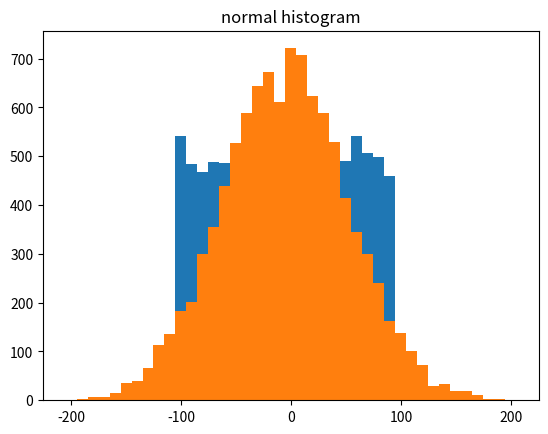

The script that saved this image:
import math
import random
from matplotlib import pyplot as plt
from collections import Counter

def bucketize(point, bucket_size):
	return bucket_size * math.floor(point/bucket_size)

def make_histogram(points, bucket_size):
	return Counter(bucketize(point, bucket_size) for point in points)

def plot_histogram(points, bucket_size, title=''):
	histogram = make_histogram(points, bucket_size)
	plt.bar(histogram.keys(), histogram.values(), width=bucket_size)
	plt.title(title)
	plt.show()

def inverse_normal_cdf(p, mu=0, sigma=1, tolerance=0.00001):
	if mu != 0 or sigma != 1:
		return mu + sigma * inverse_normal_cdf(p, tolerance=tolerance)
	low_z, low_p = -10.0, 0
	hi_z, hi_p = 10.0, 1
	while hi_z - low_z > tolerance:
		mid_z = (low_z + hi_z) / 2
		mid_p = normal_cfd(mid_z)
		if mid_p < p:
			low_z, low_p = mid_z, mid_p
		elif mid_p > p:
			hi_z, hi_p = mid_z, mid_p
		else:
			break
	return mid_z

def normal_cfd(x, mu=0, sigma=1):
	return (1 + math.erf((x-mu)/math.sqrt(2)/sigma))/2

random.seed(0)
uniform = [200 * random.random() - 100 for _ in range(10000)]
normal = [57 * inverse_normal_cdf(random.random()) for _ in range(10000)]
plot_histogram (uniform, 10, 'uniform histogram')
plot_histogram (normal, 10, 'normal histogram')



									
